Labelled photos from "documents", an image-classification folder in jauniusc/cvmatch. The possible labels are: email, form, letter, resume.

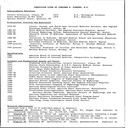
Label: resume

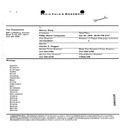
Label: form

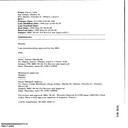
Label: email

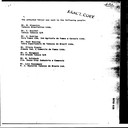
Label: letter

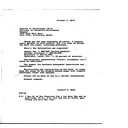
Label: letter

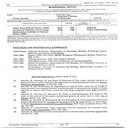
Label: resume
